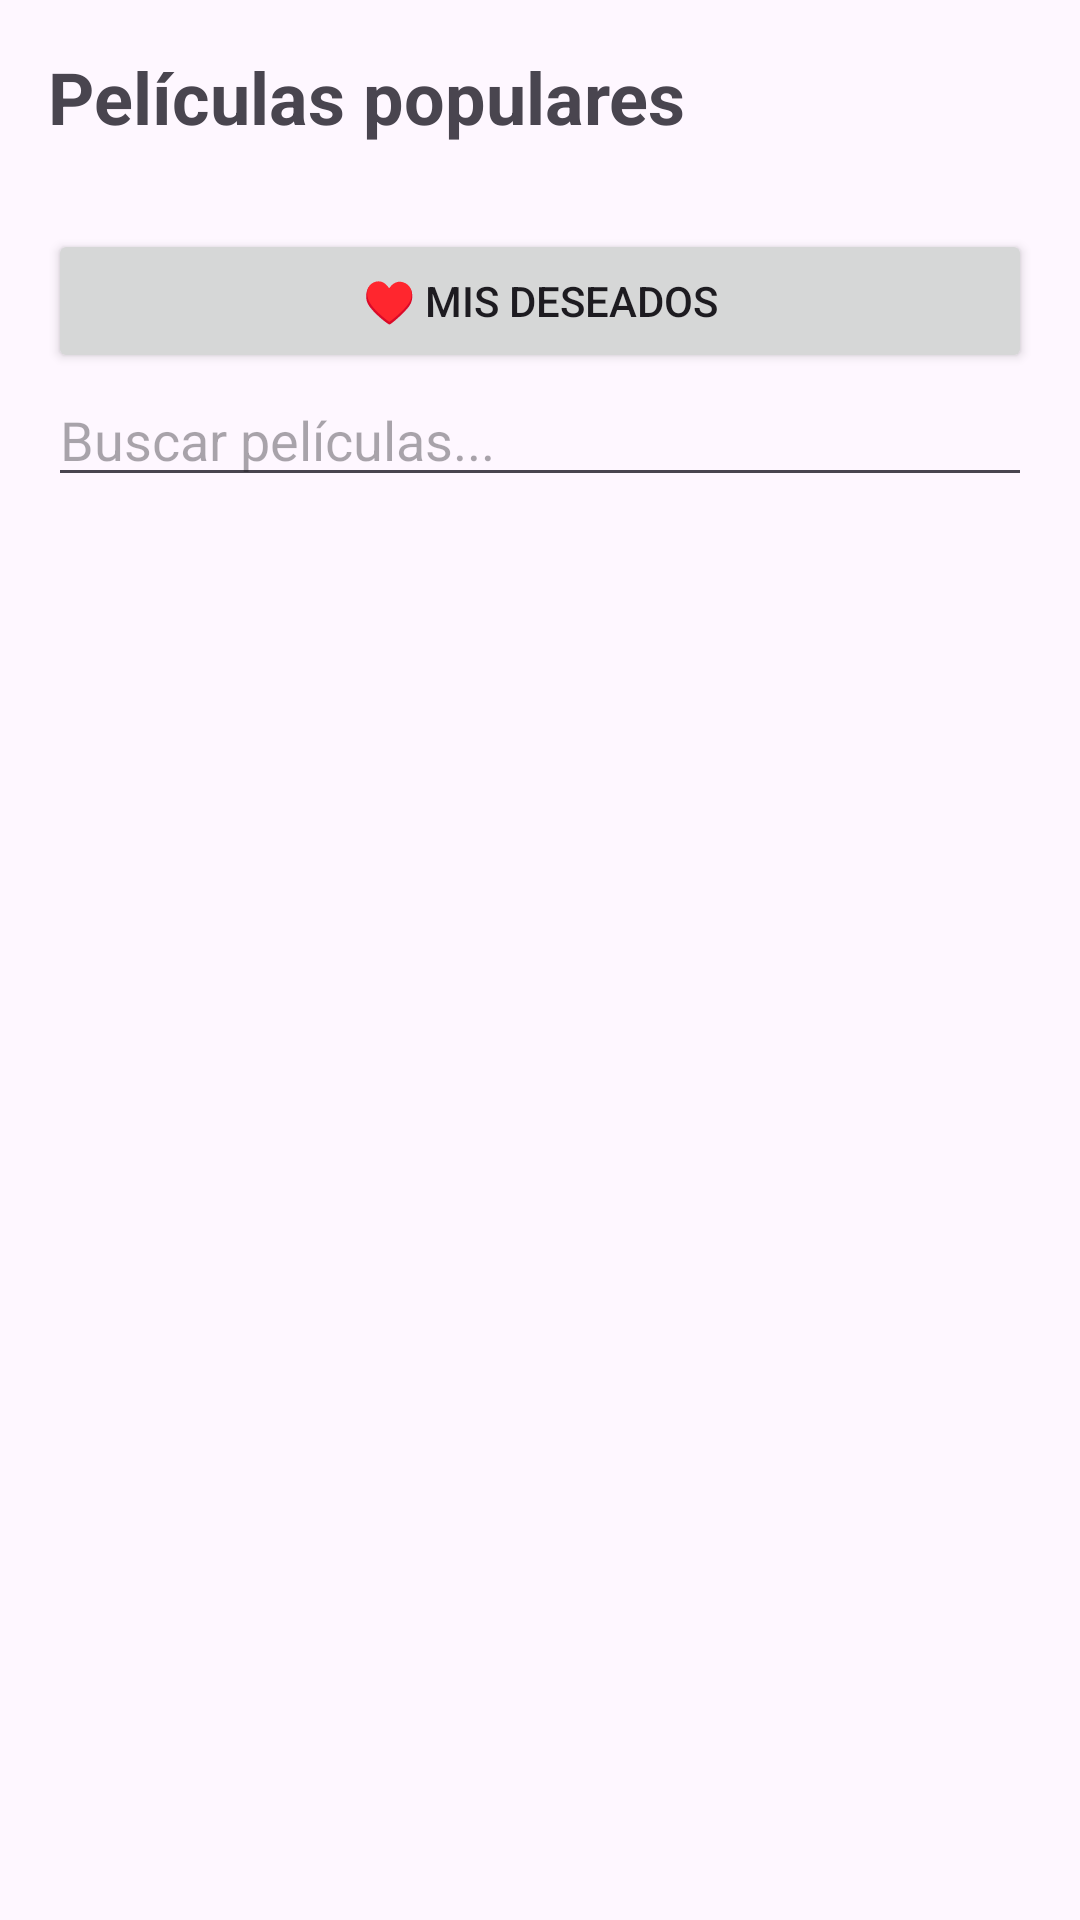

Here is an Android app screen rendered from its layout file. Give the layout XML and the strings, colors and styles it references.
<!-- AndroidManifest.xml: application theme Theme.Seminario -->
<!-- res/layout/activity_main.xml -->
<?xml version="1.0" encoding="utf-8"?>
<androidx.constraintlayout.widget.ConstraintLayout
    xmlns:android="http://schemas.android.com/apk/res/android"
    xmlns:app="http://schemas.android.com/apk/res-auto"
    xmlns:tools="http://schemas.android.com/tools"
    android:id="@+id/main"
    android:layout_width="match_parent"
    android:layout_height="match_parent"
    tools:context=".MainActivity">

    <TextView
        android:id="@+id/textScreenTitle"
        android:layout_width="0dp"
        android:layout_height="wrap_content"
        android:padding="16dp"
        android:text="Películas populares"
        android:textSize="24sp"
        android:textStyle="bold"
        app:layout_constraintTop_toTopOf="parent"
        app:layout_constraintStart_toStartOf="parent"
        app:layout_constraintEnd_toEndOf="parent" />

    <Button
        android:id="@+id/buttonOpenWishlist"
        android:layout_width="0dp"
        android:layout_height="wrap_content"
        android:layout_marginStart="16dp"
        android:layout_marginEnd="16dp"
        android:layout_marginTop="12dp"
        android:text="♥ Mis deseados"
        app:layout_constraintTop_toBottomOf="@id/textScreenTitle"
        app:layout_constraintStart_toStartOf="parent"
        app:layout_constraintEnd_toEndOf="parent" />


    <EditText
        android:id="@+id/editSearchMovie"
        android:layout_width="0dp"
        android:layout_height="wrap_content"
        android:layout_marginStart="16dp"
        android:layout_marginEnd="16dp"
        android:layout_marginBottom="8dp"
        android:hint="Buscar películas..."
        android:inputType="text"
        android:imeOptions="actionSearch"
        android:singleLine="true"
        android:autofillHints=""
        app:layout_constraintTop_toBottomOf="@id/buttonOpenWishlist"
        app:layout_constraintStart_toStartOf="parent"
        app:layout_constraintEnd_toEndOf="parent" />

    <androidx.recyclerview.widget.RecyclerView
        android:id="@+id/recyclerMovies"
        android:layout_width="0dp"
        android:layout_height="0dp"
        android:clipToPadding="false"
        android:paddingBottom="8dp"
        app:layout_constraintTop_toBottomOf="@id/editSearchMovie"
        app:layout_constraintBottom_toBottomOf="parent"
        app:layout_constraintStart_toStartOf="parent"
        app:layout_constraintEnd_toEndOf="parent"
        tools:listitem="@layout/item_movie" />

    <ProgressBar
        android:id="@+id/progressLoading"
        android:layout_width="wrap_content"
        android:layout_height="wrap_content"
        android:visibility="gone"
        app:layout_constraintTop_toTopOf="parent"
        app:layout_constraintBottom_toBottomOf="parent"
        app:layout_constraintStart_toStartOf="parent"
        app:layout_constraintEnd_toEndOf="parent" />

    <LinearLayout
        android:id="@+id/layoutError"
        android:layout_width="0dp"
        android:layout_height="wrap_content"
        android:orientation="vertical"
        android:gravity="center"
        android:padding="24dp"
        android:visibility="gone"
        app:layout_constraintTop_toTopOf="parent"
        app:layout_constraintBottom_toBottomOf="parent"
        app:layout_constraintStart_toStartOf="parent"
        app:layout_constraintEnd_toEndOf="parent">

        <TextView
            android:id="@+id/textError"
            android:layout_width="match_parent"
            android:layout_height="wrap_content"
            android:gravity="center"
            android:textSize="16sp" />

        <Button
            android:id="@+id/buttonRetry"
            android:layout_width="wrap_content"
            android:layout_height="wrap_content"
            android:layout_marginTop="12dp"
            android:text="Reintentar" />

    </LinearLayout>

</androidx.constraintlayout.widget.ConstraintLayout>
<!-- res/layout/item_movie.xml (included above) -->
<?xml version="1.0" encoding="utf-8"?>
<LinearLayout xmlns:android="http://schemas.android.com/apk/res/android"
    android:layout_width="match_parent"
    android:layout_height="wrap_content"
    android:orientation="horizontal"
    android:padding="12dp"
    android:gravity="center_vertical">

    <ImageView
        android:id="@+id/imageMoviePoster"
        android:layout_width="90dp"
        android:layout_height="130dp"
        android:contentDescription="@string/movie_poster_description"
        android:scaleType="centerCrop" />

    <LinearLayout
        android:layout_width="0dp"
        android:layout_height="wrap_content"
        android:layout_weight="1"
        android:orientation="vertical"
        android:paddingStart="12dp">

        <TextView
            android:id="@+id/textMovieTitle"
            android:layout_width="match_parent"
            android:layout_height="wrap_content"
            android:textSize="18sp"
            android:textStyle="bold" />

        <TextView
            android:id="@+id/textMovieRating"
            android:layout_width="match_parent"
            android:layout_height="wrap_content"
            android:layout_marginTop="8dp"
            android:textSize="14sp" />

        <Button
            android:id="@+id/buttonRemoveWishlist"
            android:layout_width="wrap_content"
            android:layout_height="wrap_content"
            android:layout_marginTop="6dp"
            android:text="Quitar de deseados"
            android:visibility="gone" />

    </LinearLayout>

</LinearLayout>
<!-- resources referenced by this layout -->
<resources>
  <string name="movie_poster_description">Portada de la película</string>
  <style name="Theme.Seminario" parent="Base.Theme.Seminario" />
  <style name="Base.Theme.Seminario" parent="Theme.Material3.DayNight.NoActionBar">
          
          <item name="colorPrimary">@color/brandColor</item>
      </style>
  <color name="brandColor">@color/blue</color>
  <color name="blue">#FF000BFF</color>
</resources>
